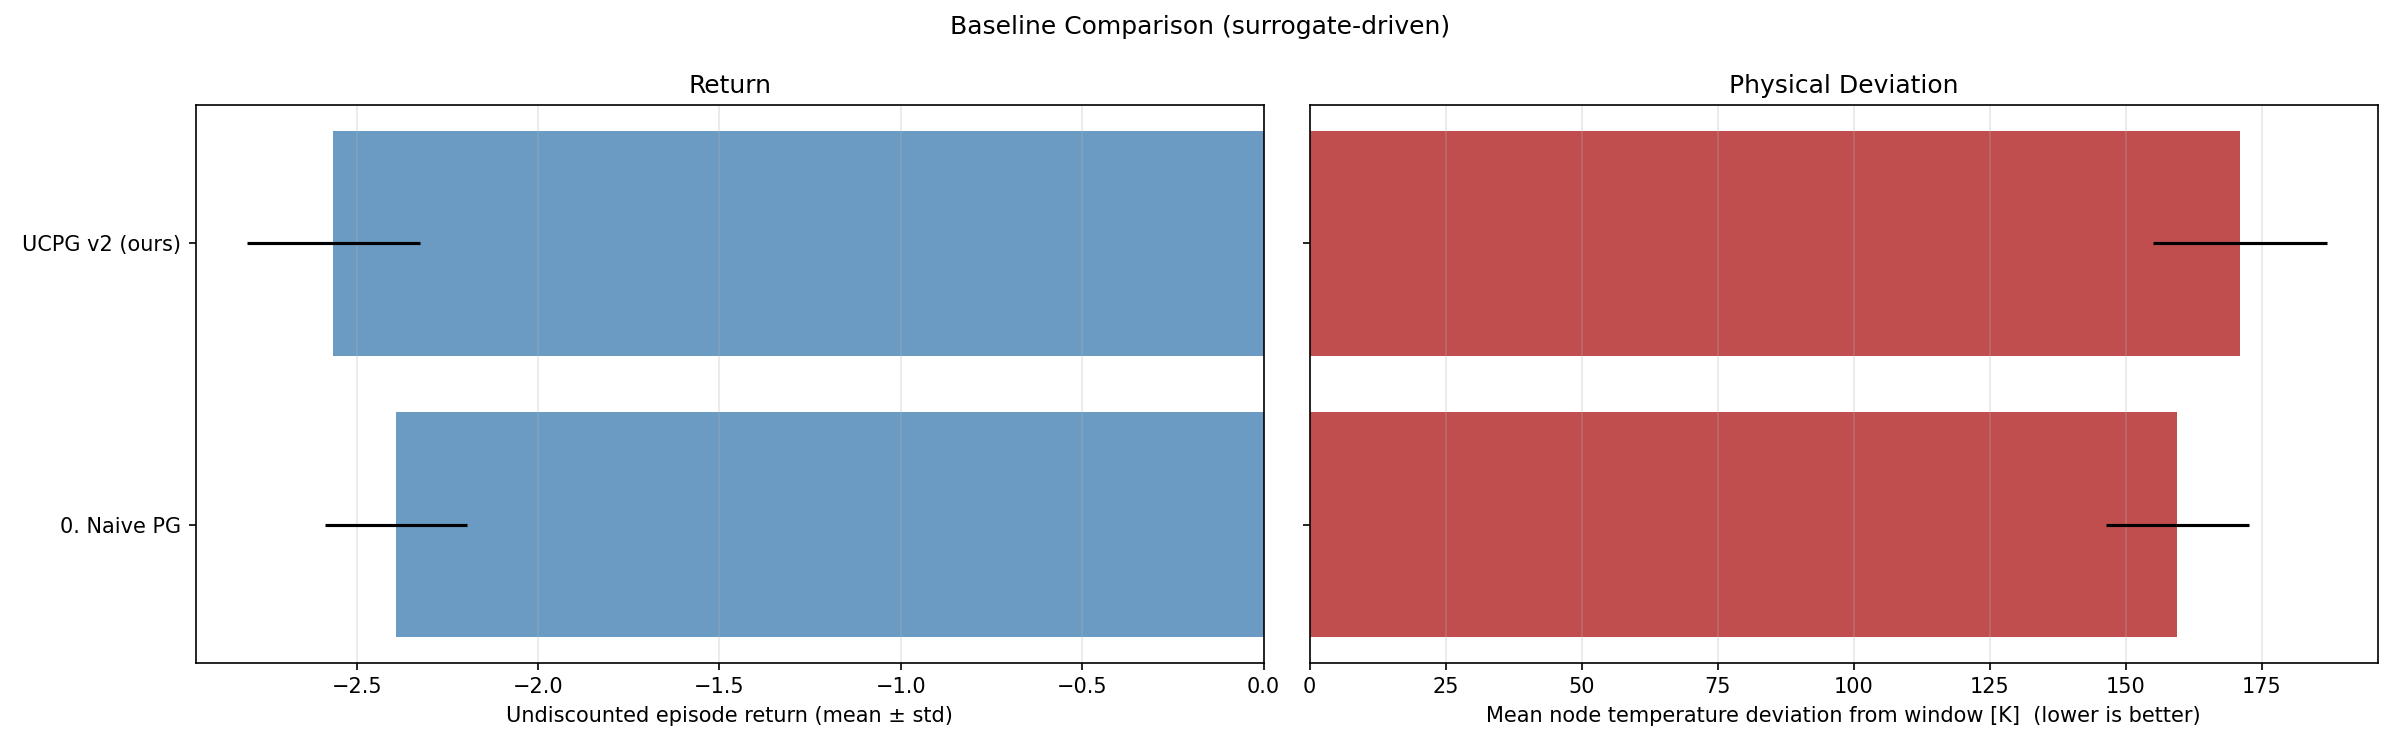

The table this chart was drawn from, first rows:
name, return_mean, return_std, deviation_K_mean, deviation_K_std, uncertainty_mean, action_mean, action_std
0. Naive PG, -2.392, 0.1966, 159.4, 13.11, 0.3901, 183, 60.28
UCPG v2 (ours), -2.564, 0.239, 171, 15.94, 0.3912, 176.4, 43.98
